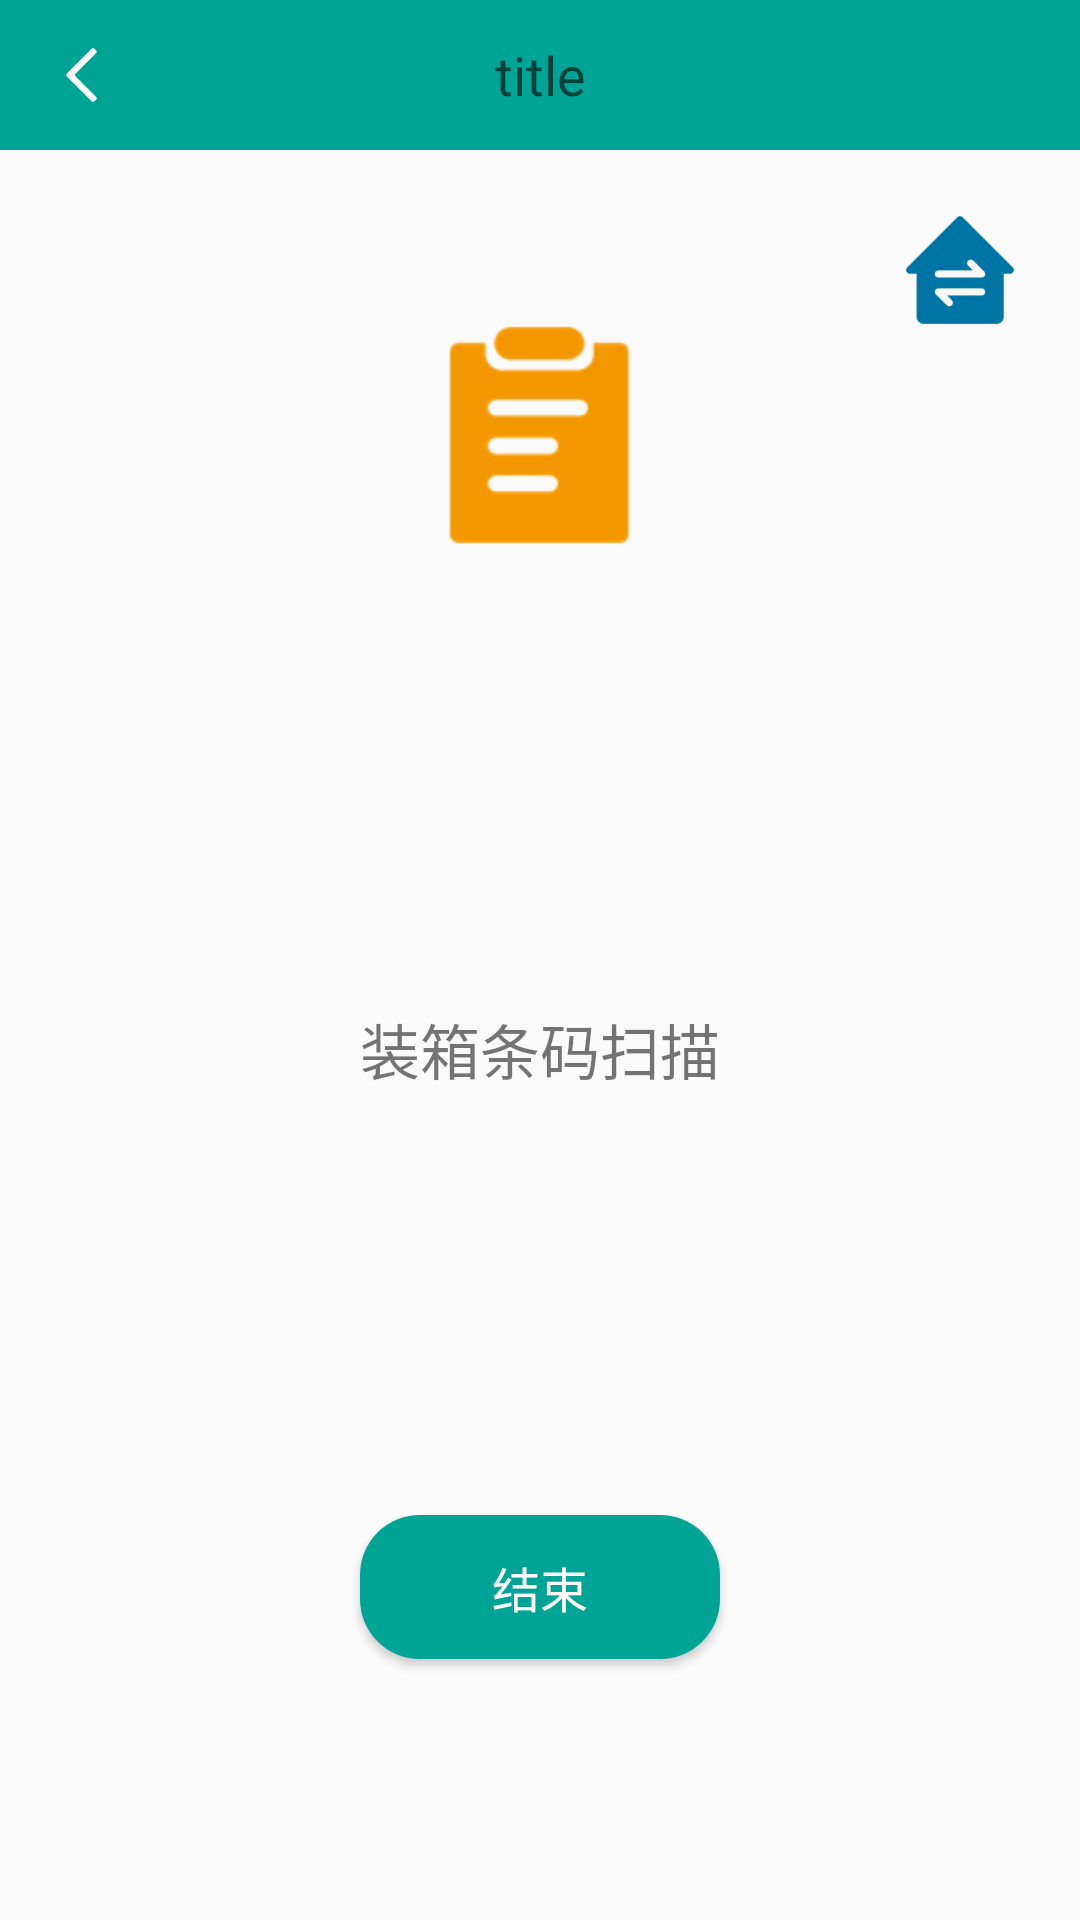

Produce the Android XML layout that renders to this screen, including the resource entries it uses.
<!-- AndroidManifest.xml: application theme Theme.AppCompat.DayNight.NoActionBar -->
<!-- res/layout/activity_l2_inst_scan.xml -->
<?xml version="1.0" encoding="utf-8"?>
<androidx.constraintlayout.widget.ConstraintLayout xmlns:android="http://schemas.android.com/apk/res/android"
    xmlns:app="http://schemas.android.com/apk/res-auto"
    xmlns:tools="http://schemas.android.com/tools"
    android:id="@+id/container"
    android:layout_width="match_parent"
    android:layout_height="match_parent"
    tools:context=".view.StaffScanActivity">


    <include
        android:id="@+id/toolbar"
        layout="@layout/toolbar"
        app:layout_constraintEnd_toEndOf="parent"
        app:layout_constraintStart_toStartOf="parent"
        app:layout_constraintTop_toTopOf="parent" />


    <ImageView
        android:id="@+id/imageView3"
        android:layout_width="80dp"
        android:layout_height="80dp"
        android:layout_marginTop="55dp"
        app:layout_constraintEnd_toEndOf="parent"
        app:layout_constraintStart_toStartOf="parent"
        app:layout_constraintTop_toBottomOf="@+id/toolbar"
        app:srcCompat="@mipmap/sub_menu_btn_2" />

    <ImageView
        android:id="@+id/imageView5"
        android:layout_width="wrap_content"
        android:layout_height="wrap_content"
        android:layout_margin="20dp"
        app:layout_constraintEnd_toEndOf="parent"
        app:layout_constraintTop_toBottomOf="@+id/toolbar"
        app:srcCompat="@mipmap/home_icon_1" />

    <TextView
        android:layout_width="match_parent"
        android:layout_height="wrap_content"
        android:layout_marginTop="150dp"
        android:gravity="center"
        android:text="@string/box_label_scan"
        android:textSize="20sp"
        app:layout_constraintTop_toBottomOf="@id/imageView3" />

    <Button
        android:id="@+id/btn_exit"
        android:layout_width="120dp"
        android:layout_height="wrap_content"
        android:layout_marginTop="320dp"
        android:background="@drawable/shape_green_solid_20r"
        android:text="@string/end"
        android:textColor="@color/white"
        android:textSize="16sp"
        app:layout_constraintEnd_toEndOf="parent"
        app:layout_constraintStart_toStartOf="parent"
        app:layout_constraintTop_toBottomOf="@+id/imageView3" />

</androidx.constraintlayout.widget.ConstraintLayout>
<!-- res/layout/toolbar.xml (included above) -->
<?xml version="1.0" encoding="utf-8"?>
<androidx.appcompat.widget.Toolbar xmlns:android="http://schemas.android.com/apk/res/android"
    xmlns:app="http://schemas.android.com/apk/res-auto"
    xmlns:tools="http://schemas.android.com/tools"
    android:layout_width="match_parent"
    android:layout_height="50dp"
    android:id="@+id/toolbar"
    android:background="@color/green"
    app:navigationIcon="@mipmap/nav_back">

    <TextView
        android:id="@+id/tv_title"
        android:layout_width="wrap_content"
        android:layout_height="match_parent"
        android:layout_gravity="center_horizontal"
        android:gravity="center"
        android:textColor="@color/white"
        android:textSize="18sp"
        tools:hint="title" />
</androidx.appcompat.widget.Toolbar>
<!-- resources referenced by this layout -->
<resources>
  <color name="green">#FF00A497</color>
  <color name="white">#FFFFFFFF</color>
  <!-- drawable shape_green_solid_20r (drawable) -->
  <?xml version="1.0" encoding="utf-8"?>
  <shape xmlns:android="http://schemas.android.com/apk/res/android"
      android:shape="rectangle">
  
  
      <solid android:color="@color/green"/>
      <corners android:radius="20dp"/>
  </shape>
  <!-- mipmap home_icon_1: png bitmap (mipmap-xhdpi, 2250 bytes) -->
  <!-- mipmap nav_back: png bitmap (mipmap-xhdpi, 373 bytes) -->
  <!-- mipmap sub_menu_btn_2: png bitmap (mipmap-xhdpi, 2120 bytes) -->
  <string name="box_label_scan">装箱条码扫描</string>
  <string name="end">结束</string>
</resources>
